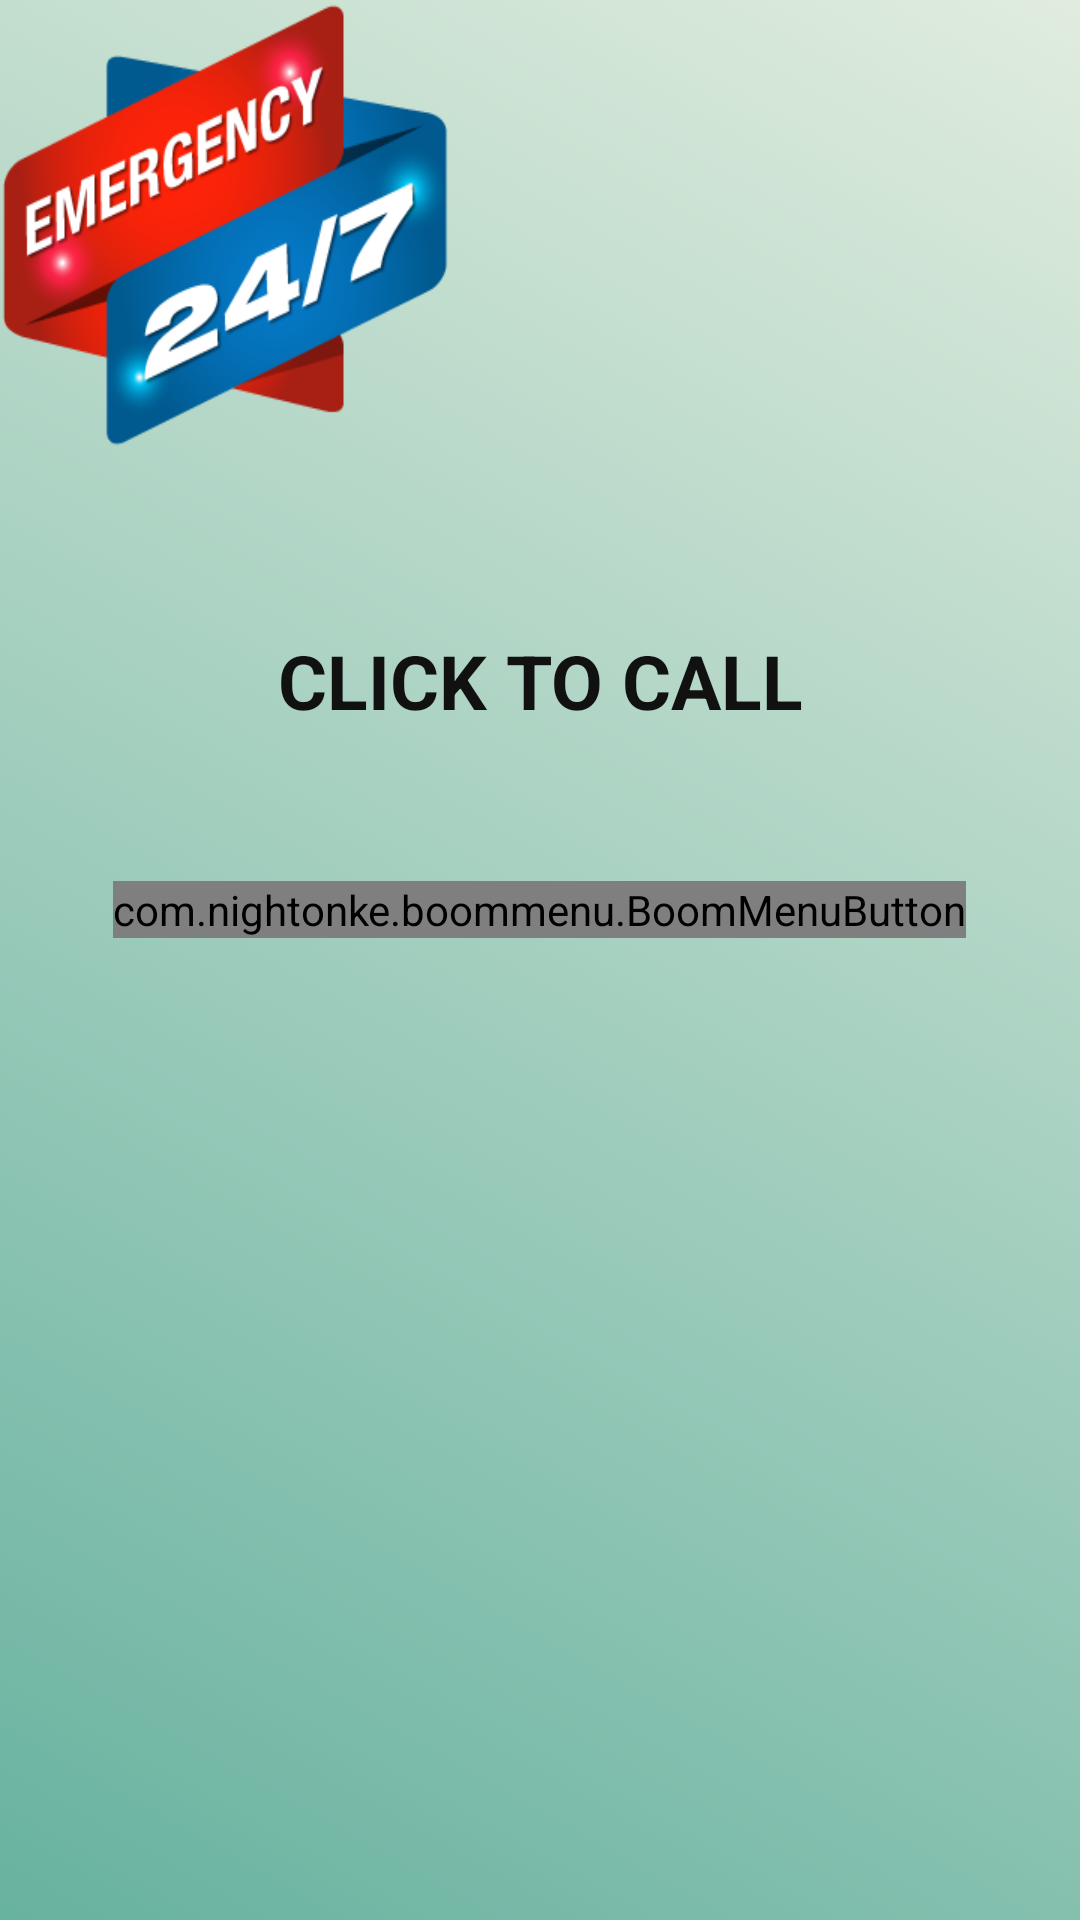

This screen was rendered from an Android layout file. Write that file and the resources it references.
<!-- AndroidManifest.xml: application theme Theme.Ora -->
<!-- res/layout/activity_emergency.xml -->
<?xml version="1.0" encoding="utf-8"?>
<LinearLayout xmlns:android="http://schemas.android.com/apk/res/android"
    xmlns:app="http://schemas.android.com/apk/res-auto"
    xmlns:tools="http://schemas.android.com/tools"
    android:layout_width="match_parent"
    android:layout_height="match_parent"
    android:background="@drawable/backgroundemer3"
    android:id="@+id/mainlay"
    android:orientation="vertical"


    tools:context=".Emergency">

        <ImageView
            android:id="@+id/emere"
            android:layout_width="150dp"
            android:layout_height="150dp"
            android:transitionName="logo_image"
            android:background="@drawable/emerge" />

    <TextView
        android:layout_marginTop="60dp"
        android:layout_width="match_parent"
        android:layout_height="wrap_content"
        android:text="CLICK TO CALL"
        android:textStyle="bold"
        android:gravity="center"
        android:textSize="25dp"
        android:textColor="#111"/>
    <ImageView
        android:layout_width="50dp"
        android:layout_height="50dp"
        android:layout_gravity="center"
        android:background="@drawable/ic_down3"/>

<com.nightonke.boommenu.BoomMenuButton
    android:id="@+id/boommenu"
    android:layout_width="wrap_content"
    android:layout_gravity="center"
    android:layout_height="wrap_content"
    app:bmb_normalColor="#FF0101"
    app:bmb_buttonRadius="50dp">
    <TextView
        android:layout_width="wrap_content"
        android:layout_height="wrap_content"
        android:layout_gravity="center"
        android:textColor="#111"
        android:text="\tEMERGENCY \n\t NUMBERS"
        android:textStyle="bold"/>
</com.nightonke.boommenu.BoomMenuButton>


</LinearLayout>
<!-- resources referenced by this layout -->
<resources>
  <!-- drawable backgroundemer3 (drawable) -->
  <?xml version="1.0" encoding="utf-8"?>
  
  <selector xmlns:android="http://schemas.android.com/apk/res/android">
      <item>
          <shape>
              <gradient
                  android:angle="225"
                  android:startColor="#E0eCDE"
                  android:endColor="#68B2A0"/>
          </shape>
      </item>
  
  </selector>
  <!-- drawable emerge: png bitmap (drawable, 36963 bytes) -->
  <style name="Theme.Ora" parent="Theme.MaterialComponents.DayNight.NoActionBar">
          
          <item name="colorPrimary">@color/purple_500</item>
          <item name="colorPrimaryVariant">@color/purple_700</item>
          <item name="colorOnPrimary">@color/white</item>
          
          <item name="colorSecondary">@color/teal_200</item>
          <item name="colorSecondaryVariant">@color/teal_700</item>
          <item name="colorOnSecondary">@color/black</item>
          
          <item name="android:statusBarColor">?attr/colorPrimaryVariant</item>
          
      </style>
  <!-- not gathered from this repository: default colours our renderer supplied (Android Studio template values) -->
  <color name="purple_500">#FF6200EE</color>
  <color name="purple_700">#FF3700B3</color>
  <color name="teal_200">#FF03DAC5</color>
  <color name="teal_700">#FF018786</color>
  <color name="black">#FF000000</color>
  <color name="white">#FFFFFFFF</color>
</resources>
